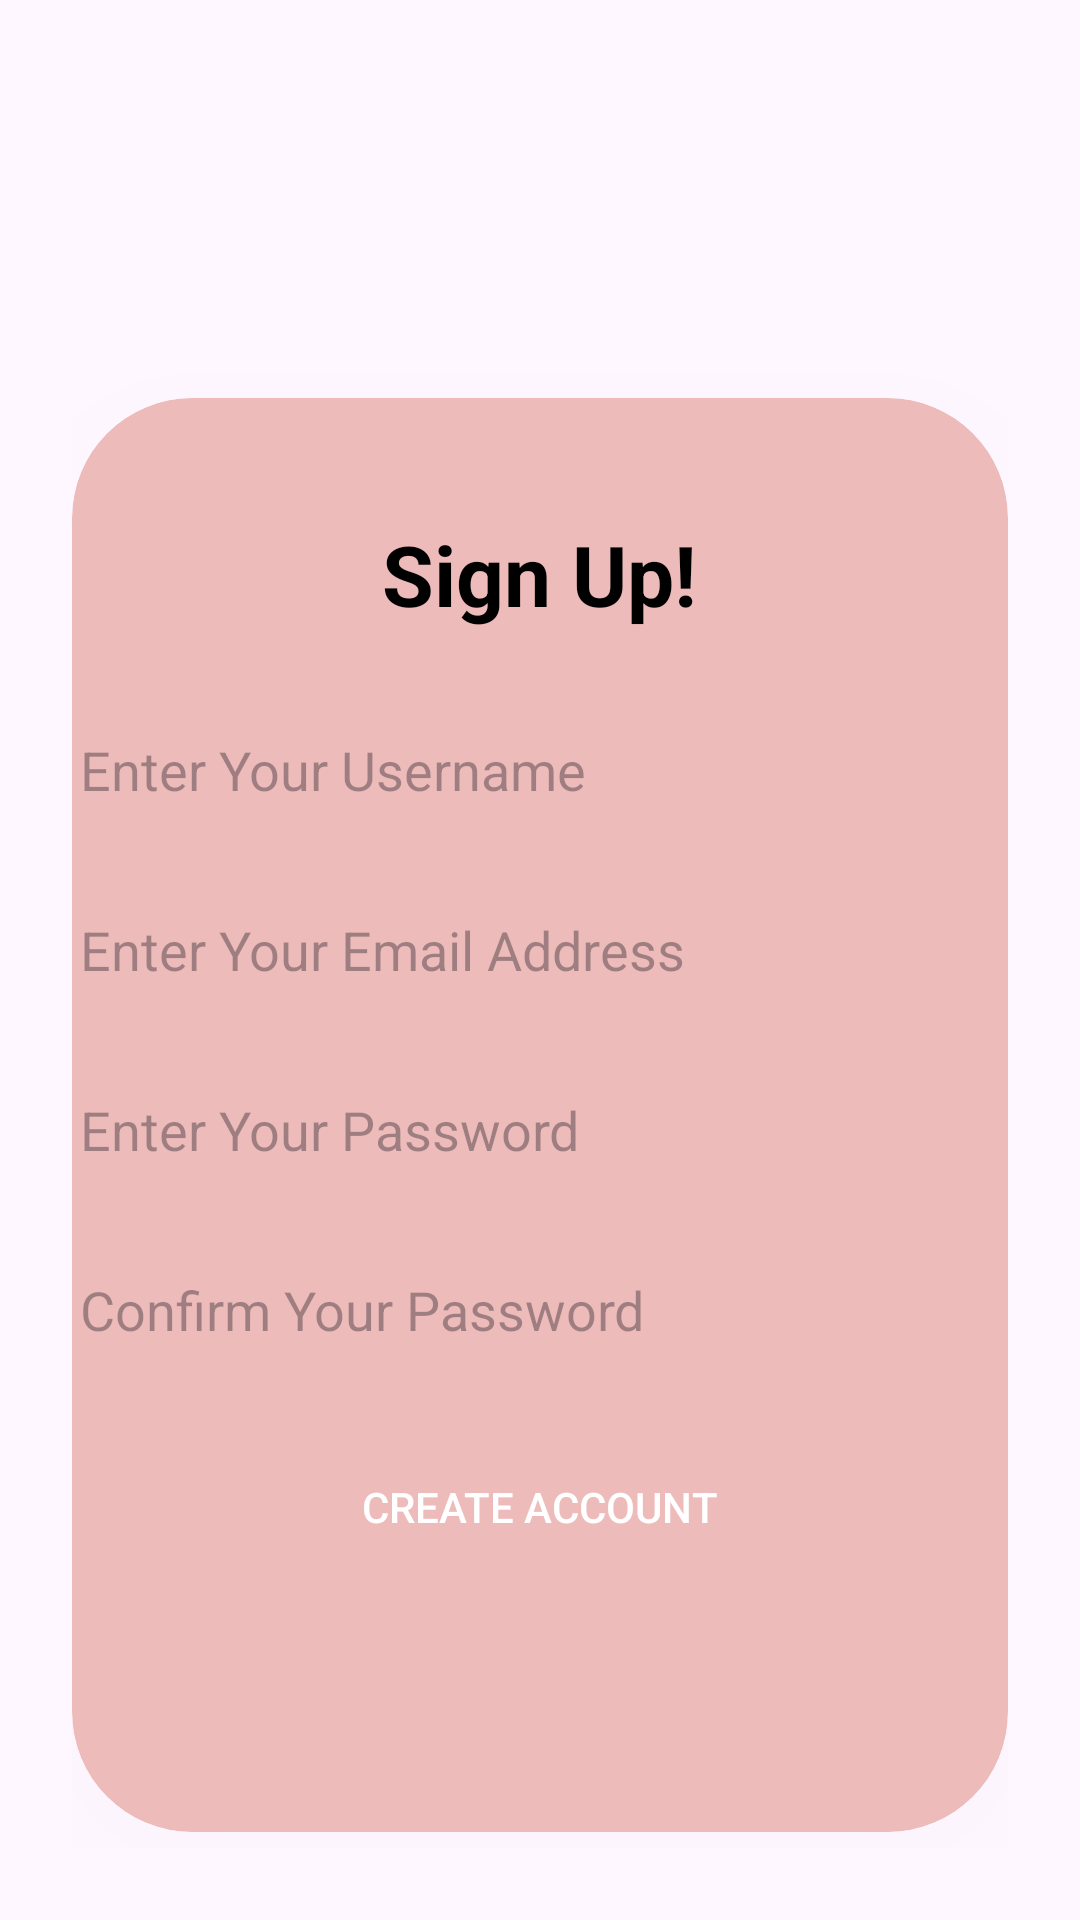

Here is an Android app screen rendered from its layout file. Give the layout XML and the strings, colors and styles it references.
<!-- AndroidManifest.xml: application theme Theme.Women_safety -->
<!-- res/layout/signup_pageup.xml -->
<?xml version="1.0" encoding="utf-8"?>
<LinearLayout xmlns:android="http://schemas.android.com/apk/res/android"
android:layout_width="match_parent"
android:layout_height="match_parent"
xmlns:app="http://schemas.android.com/apk/res-auto"
android:orientation="vertical"
android:padding="24dp"
android:gravity="center"
>

<ImageView
    android:id="@+id/logo"
    android:layout_width="120dp"
    android:layout_height="120dp"
    android:layout_marginBottom="3dp"
    android:src="@drawable/download"
    android:layout_gravity="center_horizontal"
    android:background="@drawable/rounded_corner"/>

<androidx.cardview.widget.CardView
    android:id="@+id/cv_login_cardinfo"
    android:layout_width="match_parent"
    android:layout_height="478dp"
    android:layout_gravity="center"
    android:gravity="center"
    app:cardBackgroundColor="#EBB"

    app:cardCornerRadius="40dp"
    android:layout_marginTop="30dp"
    android:layout_marginBottom="30dp"
    app:cardElevation="16dp"
    app:cardMaxElevation="32dp"
    >


    <TextView
        android:id="@+id/welcome_title"
        android:layout_width="wrap_content"
        android:layout_height="wrap_content"
        android:text="Sign Up!"
        android:textSize="28sp"
        android:textStyle="bold"
        android:minHeight="48dp"
        android:textColor="@color/black"
        android:layout_marginTop="40dp"
        android:layout_gravity="center_horizontal"
        android:layout_marginBottom="20dp" />

    <EditText
        android:id="@+id/signusername_input"
        android:layout_width="327dp"
        android:layout_height="wrap_content"
        android:hint="Enter Your Username"
        android:inputType="textEmailAddress"
        android:padding="10dp"
        android:minHeight="48dp"
        android:layout_marginTop="100dp"
        android:layout_gravity="center_horizontal"
        android:background="@drawable/rounded_corner" />

    <EditText
        android:id="@+id/signemail_input"
        android:layout_width="327dp"
        android:layout_height="wrap_content"
        android:hint="Enter Your Email Address"
        android:inputType="textEmailAddress"
        android:minHeight="48dp"
        android:padding="10dp"
        android:layout_marginTop="160dp"
        android:layout_gravity="center_horizontal"
        android:background="@drawable/rounded_corner" />

    
    <EditText
        android:id="@+id/signpass"
        android:layout_width="327dp"
        android:layout_height="wrap_content"
        android:hint="Enter Your Password"
        android:inputType="textPassword"
        android:padding="10dp"
        android:minHeight="48dp"
        android:layout_marginTop="220dp"
        android:layout_gravity="center_horizontal"
        android:background="@drawable/rounded_corner"/>
    <EditText
        android:id="@+id/signconfirmpass"
        android:layout_width="327dp"
        android:layout_height="wrap_content"
        android:hint="Confirm Your Password"
        android:inputType="textPassword"
        android:minHeight="48dp"
        android:padding="10dp"
        android:layout_marginTop="280dp"
        android:layout_gravity="center_horizontal"
        android:background="@drawable/rounded_corner"/>

    <Button
        android:id="@+id/signlogin_button"
        android:layout_width="233dp"
        android:layout_height="42dp"
        android:text="CREATE ACCOUNT"
        android:textAlignment="center"
        android:background="@drawable/rounded_corner"
        android:textColor="@color/white"
        android:layout_gravity="center_horizontal"
        android:layout_marginTop="348dp"
        android:minHeight="48dp"
        android:paddingTop="1dp"/>


</androidx.cardview.widget.CardView>


<LinearLayout
    android:layout_width="wrap_content"
    android:layout_height="wrap_content"
    android:layout_gravity="center_horizontal"
    android:layout_marginTop="20dp"
    android:orientation="horizontal">

</LinearLayout>

</LinearLayout>
<!-- resources referenced by this layout -->
<resources>
  <color name="black">#FF000000</color>
  <color name="white">#FFFFFFFF</color>
  <style name="Theme.Women_safety" parent="Base.Theme.Women_safety" />
  <style name="Base.Theme.Women_safety" parent="Theme.Material3.DayNight.NoActionBar">
          
          
      </style>
</resources>
